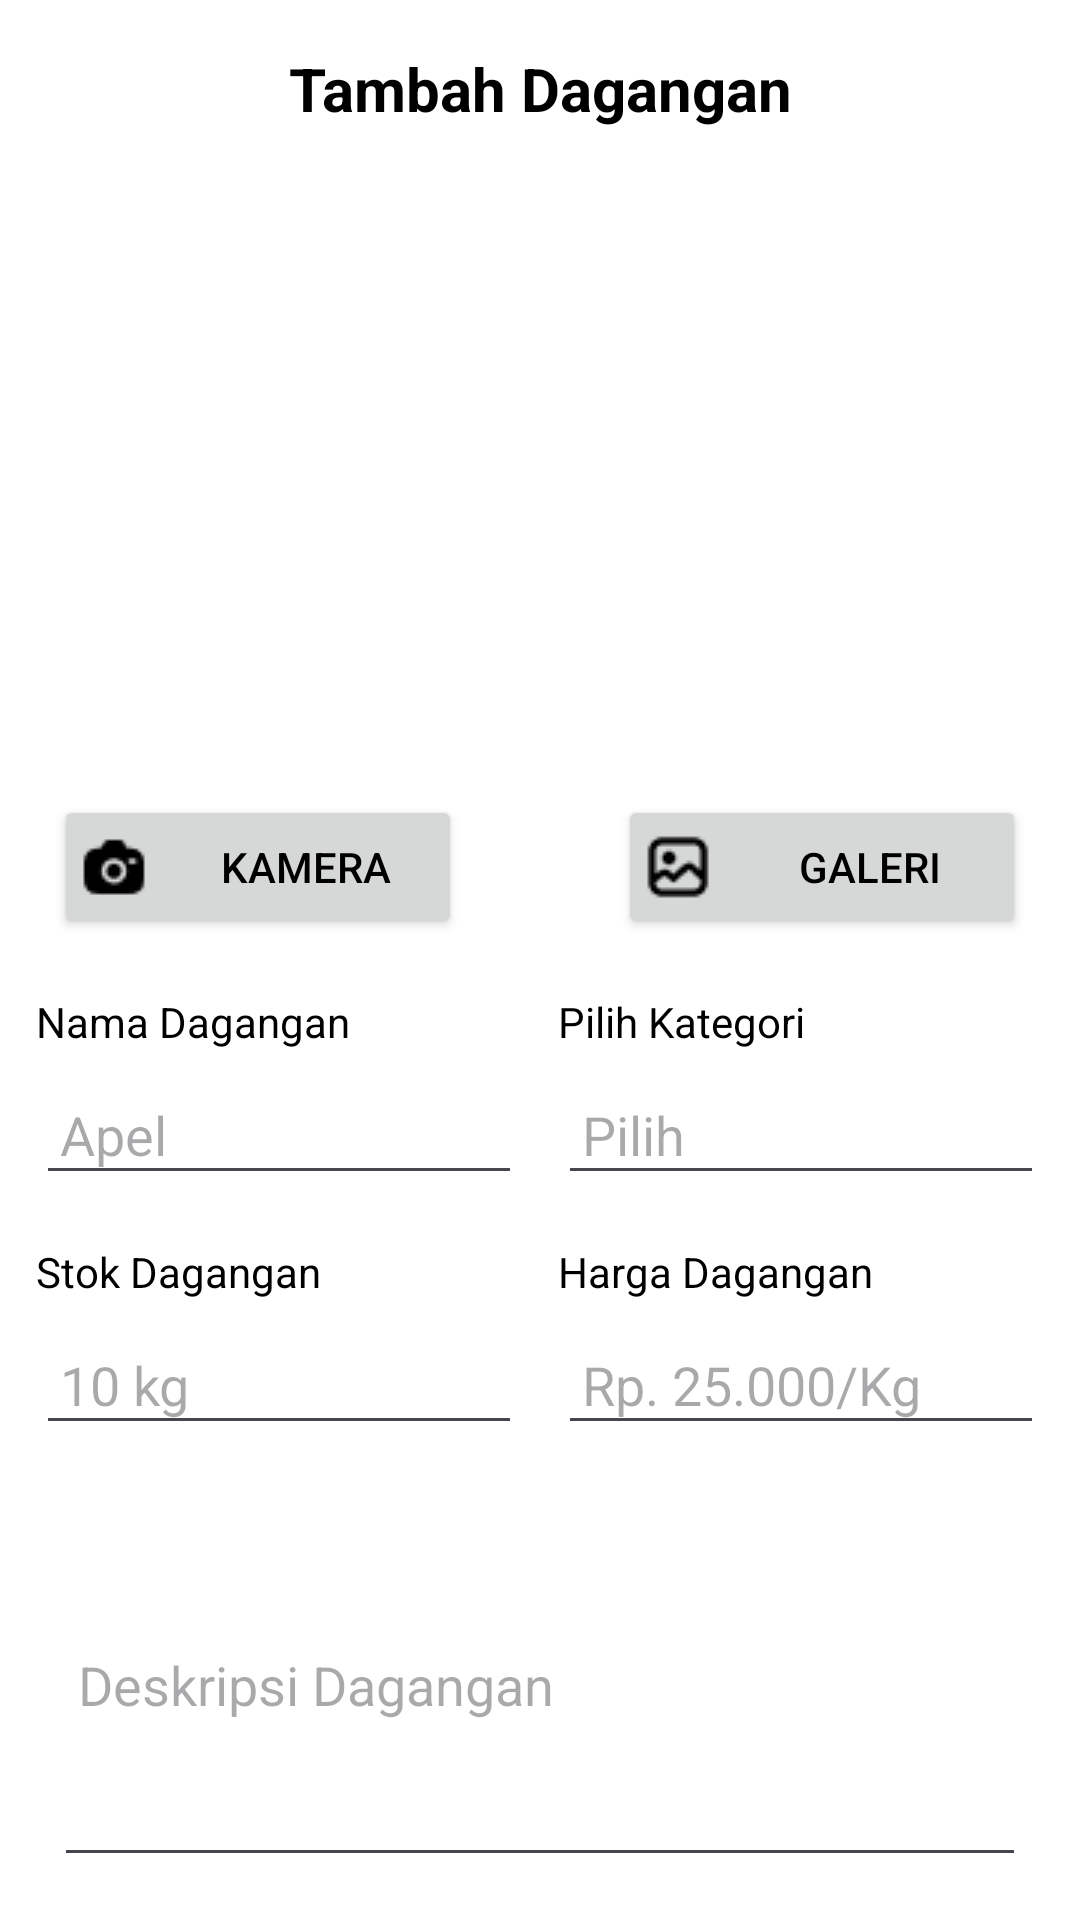

Here is an Android app screen rendered from its layout file. Give the layout XML and the strings, colors and styles it references.
<!-- AndroidManifest.xml: application theme Theme.Saiko -->
<!-- res/layout/activity_adddagangan.xml -->
<?xml version="1.0" encoding="utf-8"?>
<androidx.constraintlayout.widget.ConstraintLayout xmlns:android="http://schemas.android.com/apk/res/android"
    xmlns:app="http://schemas.android.com/apk/res-auto"
    xmlns:tools="http://schemas.android.com/tools"
    android:layout_width="match_parent"
    android:layout_height="match_parent"
    android:background="@color/white"
    tools:context=".view.camera.AddDaganganActivity">


    <com.google.android.material.progressindicator.LinearProgressIndicator
        android:id="@+id/progressIndicator"
        android:layout_width="match_parent"
        android:layout_height="wrap_content"
        android:indeterminate="true"
        android:visibility="gone"
        app:layout_constraintEnd_toEndOf="parent"
        app:layout_constraintStart_toStartOf="parent"
        app:layout_constraintTop_toTopOf="parent" />

    
    <ImageButton
        android:id="@+id/back_button"
        android:layout_width="36dp"
        android:layout_height="31dp"
        android:layout_margin="16dp"
        android:background="?attr/selectableItemBackgroundBorderless"
        android:contentDescription="Back"
        android:src="@drawable/ic_back"
        app:layout_constraintStart_toStartOf="parent"
        app:layout_constraintTop_toTopOf="parent" />

    
    <TextView
        android:id="@+id/title_text"
        android:layout_width="wrap_content"
        android:layout_height="wrap_content"
        android:text="Tambah Dagangan"
        android:textSize="20sp"
        android:textStyle="bold"
        android:textColor="@color/black"
        app:layout_constraintStart_toStartOf="parent"
        app:layout_constraintEnd_toEndOf="parent"
        app:layout_constraintTop_toTopOf="parent"
        android:layout_marginTop="16dp" />

    
    <ImageView
        android:id="@+id/image_placeholder"
        android:layout_width="237dp"
        android:layout_height="182dp"
        android:layout_marginTop="24dp"
        android:contentDescription="Image Placeholder"
        android:src="@drawable/ic_place_holder"
        app:layout_constraintEnd_toEndOf="parent"
        app:layout_constraintStart_toStartOf="parent"
        app:layout_constraintTop_toBottomOf="@id/title_text" />

    
    <LinearLayout
        android:id="@+id/button_container"
        android:layout_width="324dp"
        android:layout_height="50dp"
        android:layout_marginTop="16dp"
        android:orientation="horizontal"
        app:layout_constraintEnd_toEndOf="parent"
        app:layout_constraintStart_toStartOf="parent"
        app:layout_constraintTop_toBottomOf="@id/image_placeholder"
        app:layout_constraintWidth_percent="0.8">

        <Button
            android:id="@+id/camera_button"
            android:layout_width="0dp"
            android:layout_height="wrap_content"
            android:layout_weight="1"
            android:layout_marginEnd="44dp"
            android:drawableStart="@drawable/ic_camera"
            android:drawablePadding="8dp"
            android:padding="8dp"
            android:text="Kamera"
            android:textColor="@color/black" />

        <Button
            android:id="@+id/gallery_button"
            android:layout_width="0dp"
            android:layout_height="wrap_content"
            android:layout_marginStart="8dp"
            android:layout_weight="1"
            android:drawableStart="@drawable/ic_galeri"
            android:drawablePadding="8dp"
            android:padding="8dp"
            android:text="Galeri"
            android:textColor="@color/black" />
    </LinearLayout>

    
    <TextView
        android:id="@+id/label_nama"
        android:layout_width="0dp"
        android:layout_height="wrap_content"
        android:text="Nama Dagangan"
        android:textColor="@color/black"
        app:layout_constraintEnd_toStartOf="@+id/label_kategori"
        app:layout_constraintStart_toStartOf="parent"
        app:layout_constraintTop_toBottomOf="@id/button_container"
        android:layout_marginTop="16dp"
        app:layout_constraintWidth_percent="0.45" />

    <TextView
        android:id="@+id/label_kategori"
        android:layout_width="0dp"
        android:layout_height="wrap_content"
        android:text="Pilih Kategori"
        android:textColor="@color/black"
        app:layout_constraintEnd_toEndOf="parent"
        app:layout_constraintStart_toEndOf="@+id/label_nama"
        app:layout_constraintTop_toBottomOf="@id/button_container"
        android:layout_marginTop="16dp"
        app:layout_constraintWidth_percent="0.45" />

    <EditText
        android:id="@+id/edit_text_nama"
        android:layout_width="0dp"
        android:layout_height="wrap_content"
        android:hint="Apel"
        android:padding="8dp"
        app:layout_constraintEnd_toStartOf="@+id/edit_text_kategori"
        app:layout_constraintStart_toStartOf="parent"
        app:layout_constraintTop_toBottomOf="@id/label_nama"
        android:layout_marginTop="8dp"
        app:layout_constraintWidth_percent="0.45" />

    <EditText
        android:id="@+id/edit_text_kategori"
        android:layout_width="0dp"
        android:layout_height="wrap_content"
        android:hint="Pilih"
        android:padding="8dp"
        app:layout_constraintEnd_toEndOf="parent"
        app:layout_constraintStart_toEndOf="@+id/edit_text_nama"
        app:layout_constraintTop_toBottomOf="@id/label_nama"
        android:layout_marginTop="8dp"
        app:layout_constraintWidth_percent="0.45" />

    <TextView
        android:id="@+id/label_stok"
        android:layout_width="0dp"
        android:layout_height="wrap_content"
        android:layout_marginTop="16dp"
        android:text="Stok Dagangan"
        android:textColor="@color/black"
        app:layout_constraintEnd_toStartOf="@+id/label_harga"
        app:layout_constraintStart_toStartOf="parent"
        app:layout_constraintTop_toBottomOf="@id/edit_text_nama"
        app:layout_constraintWidth_percent="0.45" />

    <TextView
        android:id="@+id/label_harga"
        android:layout_width="0dp"
        android:layout_height="wrap_content"
        android:text="Harga Dagangan"
        android:textColor="@color/black"
        app:layout_constraintEnd_toEndOf="parent"
        app:layout_constraintStart_toEndOf="@+id/label_stok"
        app:layout_constraintTop_toBottomOf="@id/edit_text_nama"
        android:layout_marginTop="16dp"
        app:layout_constraintWidth_percent="0.45" />

    <EditText
        android:id="@+id/edit_text_stok"
        android:layout_width="0dp"
        android:layout_height="wrap_content"
        android:hint="10 kg"
        android:padding="8dp"
        app:layout_constraintEnd_toStartOf="@+id/edit_text_harga"
        app:layout_constraintStart_toStartOf="parent"
        app:layout_constraintTop_toBottomOf="@id/label_stok"
        android:layout_marginTop="8dp"
        app:layout_constraintWidth_percent="0.45" />

    <EditText
        android:id="@+id/edit_text_harga"
        android:layout_width="0dp"
        android:layout_height="wrap_content"
        android:hint="Rp. 25.000/Kg"
        android:padding="8dp"
        app:layout_constraintEnd_toEndOf="parent"
        app:layout_constraintStart_toEndOf="@+id/edit_text_stok"
        app:layout_constraintTop_toBottomOf="@id/label_stok"
        android:layout_marginTop="8dp"
        app:layout_constraintWidth_percent="0.45" />

    <EditText
        android:id="@+id/edit_text_deskripsi"
        android:layout_width="0dp"
        android:layout_height="0dp"
        android:hint="Deskripsi Dagangan"
        android:padding="8dp"
        app:layout_constraintEnd_toEndOf="parent"
        app:layout_constraintStart_toStartOf="parent"
        app:layout_constraintTop_toBottomOf="@id/edit_text_harga"
        android:layout_marginTop="16dp"
        app:layout_constraintWidth_percent="0.9"
        app:layout_constraintHeight_percent="0.2" />

    
    <Button
        android:id="@+id/button_posting"
        android:layout_width="0dp"
        android:layout_height="wrap_content"
        android:text="Posting"
        android:textAllCaps="false"
        android:textColor="@color/white"
        android:background="@drawable/button_background_selector"
        app:layout_constraintEnd_toEndOf="parent"
        app:layout_constraintStart_toStartOf="parent"
        app:layout_constraintTop_toBottomOf="@id/edit_text_deskripsi"
        android:layout_marginTop="16dp"
        app:layout_constraintWidth_percent="0.9" />
</androidx.constraintlayout.widget.ConstraintLayout>
<!-- resources referenced by this layout -->
<resources>
  <color name="black">#FF000000</color>
  <color name="white">#FFFFFFFF</color>
  <!-- drawable button_background_selector (drawable) -->
  <?xml version="1.0" encoding="utf-8"?>
  <selector xmlns:android="http://schemas.android.com/apk/res/android">
      <item android:drawable="@drawable/background_clicked" android:state_pressed="true"/>
      <item android:drawable="@drawable/background_default"/>
  </selector>
  <!-- drawable ic_camera: png bitmap (drawable, 375 bytes) -->
  <!-- drawable ic_galeri: png bitmap (drawable, 433 bytes) -->
  <style name="Theme.Saiko" parent="Base.Theme.Saiko" />
  <!-- drawable background_clicked (drawable) -->
  <?xml version="1.0" encoding="utf-8"?>
  <shape xmlns:android="http://schemas.android.com/apk/res/android">
      <solid android:color="@color/palet" />
      <corners android:radius="20dp" />
  </shape>
  <!-- drawable background_default (drawable) -->
  <?xml version="1.0" encoding="utf-8"?>
  <shape xmlns:android="http://schemas.android.com/apk/res/android">
      <solid android:color="@color/palet1" />
      <corners android:radius="20dp" />
  </shape>
  <style name="Base.Theme.Saiko" parent="Theme.Material3.DayNight.NoActionBar">
          
           <item name="colorPrimary">@color/palet</item>
          <item name="shapeAppearanceCornerSmall">@style/ShapeAppearance.MyApp.Corner.None</item>
  
      </style>
  <color name="palet">#82CD47</color>
  <color name="palet1">#C0E6A3</color>
  <style name="ShapeAppearance.MyApp.Corner.None" parent="">
          <item name="cornerFamily">cut</item>
          <item name="cornerSize">0dp</item>
      </style>
</resources>
